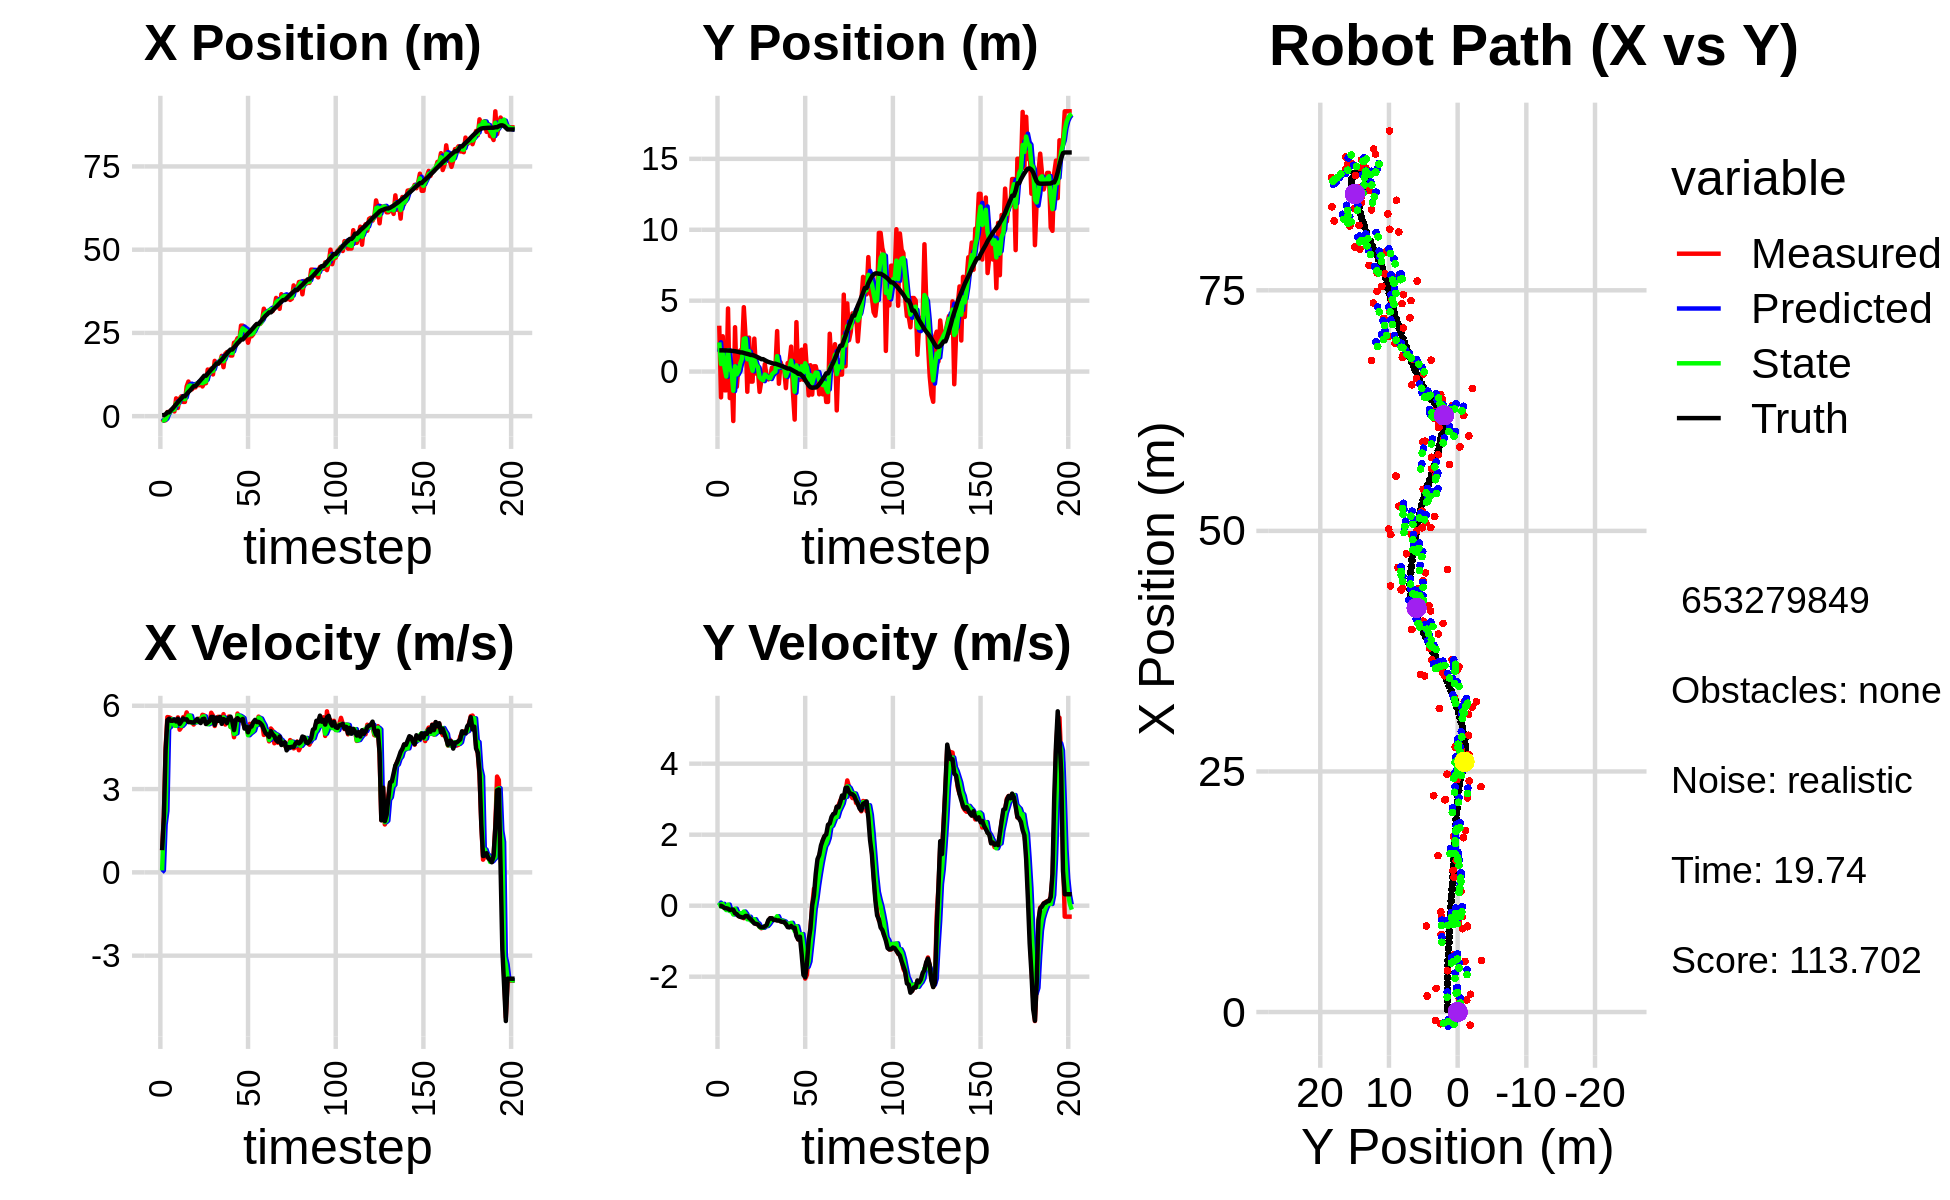

The data file committed next to this chart (first rows):
-3.050542384374965277e+00, 2.996587872687897836e+00, 0.000000000000000000e+00, 0.000000000000000000e+00, 0.000000000000000000e+00, 0.000000000000000000e+00, 0.000000000000000000e+00, 0.000000000000000000e+00, -1.452620166238780097e+00, 1.388325885442754037e+00, 0.000000000000000000e+00, 0.000000000000000000e+00, 2.887644471528955648e-01, 1.496568203599816460e+00, 0.000000000000000000e+00, 0.000000000000000000e+00, 0.000000000000000000e+00, -1.799207384465262294e-04
-8.856302797677534366e-01, 3.235949874188222886e+00, 7.950000158265327910e-01, 3.703782827885368468e-05, -1.452620166238780097e+00, 1.388325885442754037e+00, 0.000000000000000000e+00, 0.000000000000000000e+00, -1.157596089216584190e+00, 2.057609446437129286e+00, 7.093910238596561058e-02, 8.715311727144758880e-02, 2.887644471528955648e-01, 1.496568203599816460e+00, 8.000000000000000444e-01, 0.000000000000000000e+00, 8.000000119209289551e-01, -4.658846228267066181e-05
-1.358673482805092370e+00, -1.818856807464783065e+00, 2.028999948910580997e+00, -6.207586793292520395e-04, -1.150502178977987677e+00, 2.066324758164273856e+00, 7.093910238596561058e-02, 8.715311727144758880e-02, -1.274543816385011130e+00, 5.334553425032042551e-01, 1.715223291862262300e+00, -3.047349831151674460e-02, 3.226389593572606684e-01, 1.496562150149814974e+00, 2.000000000000000000e+00, -2.000000000000000042e-03, 2.000000000000000000e+00, 3.059431619476526976e-04
-1.215138345814368526e+00, 2.490060042560411802e+00, 4.489951602261854191e+00, -2.079793228601341942e-02, -1.103021487198784900e+00, 5.304079926720526306e-01, 1.715223291862262300e+00, -3.047349831151674460e-02, -9.750303041317691655e-01, 1.287955541381114788e+00, 2.209883521138189977e+00, 5.222879752236449236e-02, 6.063875856407220377e-01, 1.495925436684202969e+00, 4.400000000000000355e+00, -2.599999999999999881e-02, 4.400000095367431641e+00, 4.632072988897562027e-03
1.244281493744529898e+00, -1.319471148991404386e+00, 5.593625942032672604e+00, -6.467831306652289947e-02, -7.540419520179502122e-01, 1.293178421133351241e+00, 2.209883521138189977e+00, 5.222879752236449236e-02, 7.897726483981926116e-02, 2.737261201664327182e-01, 5.178232339853900079e+00, -6.232902532300710341e-02, 1.165378064183825391e+00, 1.491305562175853749e+00, 5.480999999999999872e+00, -6.600000000000000311e-02, 5.481999874114990234e+00, 1.156234461814165115e-02
1.244281493744529898e+00, -1.319471148991404386e+00, 5.583626858403039073e+00, -6.456269506344620990e-02, 5.968004988252092469e-01, 2.674932176341320300e-01, 5.178232339853900079e+00, -6.232902532300710341e-02, 9.333845998832859259e-01, -3.480072559731288706e-01, 5.230542549758322224e+00, -1.229485646677292709e-01, 1.165378064183825391e+00, 1.491305562175853749e+00, 5.533000000000000362e+00, -7.099999999999999367e-02, 5.532999992370605469e+00, 1.156234461814165115e-02
1.667017296281108285e+00, 4.450065705314521836e+00, 5.549529761668682504e+00, -7.226023464228102655e-02, 1.456438854859118059e+00, -3.603021124399017894e-01, 5.230542549758322224e+00, -1.229485646677292709e-01, 1.540528820661117404e+00, 1.510462680165827409e+00, 5.511712624154735174e+00, 3.076613014958723413e-02, 1.798976391938409414e+00, 1.483414980680809236e+00, 5.458999999999999631e+00, -8.699999999999999400e-02, 5.459000110626220703e+00, 1.302022952586412430e-02
1.848528355593490380e+00, -1.865283284165504041e+00, 5.398170525410264986e+00, -9.464560740118262150e-02, 2.091700083076590833e+00, 1.513539293180786061e+00, 5.511712624154735174e+00, 3.076613014958723413e-02, 1.965856276163116423e+00, 1.995687928533489419e-01, 5.498291278214876066e+00, -1.504406615911205169e-01, 2.322795361701351702e+00, 1.476089921853637188e+00, 5.459999999999999964e+00, -1.179999999999999938e-01, 5.460999965667724609e+00, 1.753110811114311218e-02
1.420674532930644274e+00, -2.417162410020944063e-01, 5.292786138543208452e+00, -1.133687207983930800e-01, 2.515685403984603941e+00, 1.845247266942368902e-01, 5.498291278214876066e+00, -1.504406615911205169e-01, 2.022275815997379933e+00, 1.988295138813814256e-02, 5.293812369116547067e+00, -1.465989134360277668e-01, 2.949740857123358317e+00, 1.463140154638642221e+00, 5.506999999999999673e+00, -1.079999999999999988e-01, 5.507999897003173828e+00, 2.141620405018329620e-02
5.358662694614800159e+00, -3.485810579258357134e+00, 5.422081639164890277e+00, -9.979061772209772696e-02, 2.551657052909034551e+00, 5.223060044535364835e-03, 5.293812369116547067e+00, -1.465989134360277668e-01, 3.891199361976609872e+00, -1.348414613226430081e+00, 5.275082375701934723e+00, -2.462336046218042973e-01, 3.580844372556149402e+00, 1.451072869924095343e+00, 5.434000000000000163e+00, -1.170000000000000068e-01, 5.434999942779541016e+00, 1.840240694582462311e-02
2.453122109518997451e+00, 3.127163639955421903e+00, 5.581940092212678728e+00, -1.848519219548451220e-01, 4.418707599546803699e+00, -1.373037973688610469e+00, 5.275082375701934723e+00, -2.462336046218042973e-01, 3.495201871472224830e+00, 3.766318713613137081e-01, 5.493010017034071879e+00, -8.422176379976023530e-02, 4.208671063420011293e+00, 1.436229220445187860e+00, 5.533000000000000362e+00, -2.109999999999999931e-01, 5.537000179290771484e+00, 3.310397267341613770e-02
5.266995161695672500e+00, -1.067700968653399363e+00, 5.138394330672737986e+00, -2.400838435812427674e-01, 4.044502873175631841e+00, 3.682096949813377096e-01, 5.493010017034071879e+00, -8.422176379976023530e-02, 4.575836378042984265e+00, -1.929493091293078555e-01, 5.424639695721952037e+00, -2.055726140675896152e-01, 4.833262890501730524e+00, 1.411878004018940924e+00, 5.347000000000000419e+00, -2.359999999999999876e-01, 5.352000236511230469e+00, 4.668955877423286438e-02
5.969139606416689503e+00, 4.273217909726977348e-01, 5.230218779105921811e+00, -2.854025989840717203e-01, 5.118300347615179824e+00, -2.135065705360668087e-01, 5.424639695721952037e+00, -2.055726140675896152e-01, 5.523615407869944427e+00, 3.335203844076342627e-02, 5.276932414500612012e+00, -2.215210176187887570e-01, 5.349925488242683436e+00, 1.385697184737796128e+00, 5.437999999999999723e+00, -2.949999999999999845e-01, 5.446000099182128906e+00, 5.451393872499465942e-02
4.294406384490687678e+00, 1.493941439797664028e+00, 5.591217295148211086e+00, -3.135093145670432291e-01, 6.051308649320005451e+00, 1.119993667888454988e-02, 5.276932414500612012e+00, -2.215210176187887570e-01, 5.263948574032487393e+00, 5.844912313242568436e-01, 5.346500430270467952e+00, -2.143472950259451559e-01, 5.982863873858427439e+00, 1.351170613176850832e+00, 5.543999999999999595e+00, -3.140000000000000013e-01, 5.552999973297119141e+00, 5.601309239864349365e-02
4.294406384490687678e+00, 1.493941439797664028e+00, 5.553276784783861331e+00, -3.113819239165362407e-01, 5.798598617059534277e+00, 5.630565018216623363e-01, 5.346500430270467952e+00, -2.143472950259451559e-01, 5.090904220357884924e+00, 9.221115574382783286e-01, 5.489034458624032276e+00, -2.288831181827827854e-01, 5.982863873858427439e+00, 1.351170613176850832e+00, 5.503000000000000114e+00, -3.290000000000000147e-01, 5.513000011444091797e+00, 5.601309239864349365e-02
8.943387240539671268e+00, 4.540122254676973057e+00, 5.761286511655804077e+00, -3.515107921923764089e-01, 5.639807666220288063e+00, 8.992232456200000001e-01, 5.489034458624032276e+00, -2.288831181827827854e-01, 7.254236067130166887e+00, 2.309602432656500781e+00, 5.484180650647684452e+00, -1.647277005845506626e-01, 6.615882367219069415e+00, 1.313750489927191234e+00, 5.511999999999999567e+00, -3.310000000000000164e-01, 5.521999835968017578e+00, 6.093701347708702087e-02
1.040307232728447673e+01, 2.442427588699281671e+00, 5.595831825256408543e+00, -3.204549847658948458e-01, 7.802654132194935421e+00, 2.293129662598045737e+00, 5.484180650647684452e+00, -1.647277005845506626e-01, 8.984427998939528592e+00, 2.347167720681304637e+00, 5.644400213120589704e+00, -2.301886694908614750e-01, 7.247889965795597966e+00, 1.275798394201661523e+00, 5.411999999999999922e+00, -2.889999999999999791e-01, 5.420000076293945312e+00, 5.720425024628639221e-02
8.871316046190738547e+00, -1.422037363707836288e+00, 5.545219252322755032e+00, -2.938573584358098456e-01, 9.548868020251587652e+00, 2.324148853732218356e+00, 5.644400213120589704e+00, -2.301886694908614750e-01, 9.209098759473320683e+00, 8.681833132183043311e-01, 5.639134712465999399e+00, -3.823455427314880195e-01, 7.767899960490384892e+00, 1.247310159721504830e+00, 5.411999999999999922e+00, -2.899999999999999800e-01, 5.420000076293945312e+00, 5.294339731335639954e-02
8.061082810145562050e+00, 2.393308563836057612e+00, 5.403745264785955627e+00, -3.330667876766520430e-01, 9.773012230719920979e+00, 8.299487589451555181e-01, 5.639134712465999399e+00, -3.823455427314880195e-01, 9.012488451515126897e+00, 1.438271264392769311e+00, 5.393217962615017846e+00, -3.104959179961974680e-01, 8.388860196529229540e+00, 1.212794705131265527e+00, 5.402999999999999581e+00, -3.449999999999999734e-01, 5.414000034332275391e+00, 6.155841052532196045e-02
8.655012578028836501e+00, -7.042554176079459660e-01, 5.324041888198362216e+00, -3.993762336145912917e-01, 9.551810247776629126e+00, 1.407221672593149453e+00, 5.393217962615017846e+00, -3.104959179961974680e-01, 9.111490554970062661e+00, 5.852338440285268506e-01, 5.395331416959143311e+00, -4.200446983855700145e-01, 9.008483380543214736e+00, 1.170929832983023111e+00, 5.394000000000000128e+00, -3.850000000000000089e-01, 5.407000064849853516e+00, 7.487349957227706909e-02
8.655012578028836501e+00, -7.042554176079459660e-01, 5.446696946768670777e+00, -4.085770468978548453e-01, 9.651023696665976814e+00, 5.432293741899698603e-01, 5.395331416959143311e+00, -4.200446983855700145e-01, 9.188697281581468701e+00, 5.911418502951010234e-02, 5.415560639213635952e+00, -4.546156558830808381e-01, 9.008483380543214736e+00, 1.170929832983023111e+00, 5.456000000000000405e+00, -4.400000000000000022e-01, 5.473999977111816406e+00, 7.487349957227706909e-02
9.872303739474162398e+00, 2.323842718543262187e+00, 5.420753182171879736e+00, -4.572040688052100288e-01, 9.730253345502832829e+00, 1.365261944120201715e-02, 5.415560639213635952e+00, -4.546156558830808381e-01, 9.799066901989540668e+00, 9.105287017212647660e-01, 5.414383694853190931e+00, -3.806800884234345372e-01, 9.632501095550615844e+00, 1.121885015290337684e+00, 5.527000000000000135e+00, -5.020000000000000018e-01, 5.550000190734863281e+00, 8.414412289857864380e-02
9.294861405993367853e+00, -1.404546663993327948e-01, 5.533182443479067736e+00, -5.139482734964132549e-01, 1.034050527147486065e+01, 8.724606928789213622e-01, 5.414383694853190931e+00, -3.806800884234345372e-01, 9.847029443930816583e+00, 4.757965398535193846e-01, 5.491912093499497161e+00, -4.734870742351137141e-01, 1.026625582575462658e+01, 1.065727814404218599e+00, 5.432000000000000384e+00, -5.110000000000000098e-01, 5.455999851226806641e+00, 9.261900186538696289e-02
1.013007637866173383e+01, 1.729464661119703706e-01, 5.438823965556689011e+00, -5.239201572949385710e-01, 1.039622065328076594e+01, 4.284478324300080021e-01, 5.491912093499497161e+00, -4.734870742351137141e-01, 1.025825052059886566e+01, 3.279839385691306619e-01, 5.487860595796758112e+00, -5.047589385511707105e-01, 1.088887164024850129e+01, 1.006669654828998839e+00, 5.378000000000000114e+00, -5.250000000000000222e-01, 5.403999805450439453e+00, 9.603336453437805176e-02
8.933439940541939350e+00, -1.430451082074516433e+00, 5.674960221506167635e+00, -5.943574568582492557e-01, 1.080703658017854174e+01, 2.775080447140135798e-01, 5.487860595796758112e+00, -5.047589385511707105e-01, 9.924498965408066198e+00, -3.879282078686610014e-01, 5.604441325622403269e+00, -6.001650685774289062e-01, 1.151172968804463004e+01, 9.445777669885684347e-01, 5.517000000000000348e+00, -5.849999999999999645e-01, 5.547999858856201172e+00, 1.043528839945793152e-01
9.905395954852608043e+00, -6.500702361108855465e-01, 5.654406003103156664e+00, -6.354474039917133998e-01, 1.048494309797030688e+01, -4.479447147264039031e-01, 5.604441325622403269e+00, -6.001650685774289062e-01, 1.021843657844021891e+01, -5.273071335772765433e-01, 5.619547185650278109e+00, -6.227757791608039550e-01, 1.214674517556896838e+01, 8.759989281084069601e-01, 5.535000000000000142e+00, -6.089999999999999858e-01, 5.567999839782714844e+00, 1.119113788008689880e-01
9.905395954852608043e+00, -6.500702361108855465e-01, 5.358877693549601418e+00, -6.057063837968315045e-01, 1.078039129700524690e+01, -5.895847114933568944e-01, 5.619547185650278109e+00, -6.227757791608039550e-01, 1.041334166808875672e+01, -6.126415353127971919e-01, 5.371839638946251938e+00, -6.169681447118865458e-01, 1.214674517556896838e+01, 8.759989281084069601e-01, 5.342999999999999972e+00, -6.079999999999999849e-01, 5.376999855041503906e+00, 1.125509142875671387e-01
1.400423380788494576e+01, 5.304648420195421377e-01, 5.396637367199035751e+00, -6.099743064268026149e-01, 1.095052563198338191e+01, -6.743383497839858798e-01, 5.371839638946251938e+00, -6.169681447118865458e-01, 1.241726169877978947e+01, -2.063747679062330476e-01, 5.333726582046015352e+00, -5.748440480931761298e-01, 1.276741740132517755e+01, 8.056858314459323100e-01, 5.397000000000000242e+00, -5.809999999999999609e-01, 5.427999973297119141e+00, 1.125509142875671387e-01
1.282938691996393565e+01, -3.718618018194983499e-01, 5.375021611868521454e+00, -5.588886912925575823e-01, 1.295063435698439136e+01, -2.638591727155506494e-01, 5.333726582046015352e+00, -5.748440480931761298e-01, 1.288935554446174869e+01, -3.053940761084241728e-01, 5.366618625291971867e+00, -5.710686089371876939e-01, 1.338576647646524975e+01, 7.378162283810788535e-01, 5.440999999999999837e+00, -5.470000000000000417e-01, 5.468999862670898438e+00, 1.036065593361854553e-01
1.429502087863474102e+01, -5.504652130756907402e-01, 5.748245781788855702e+00, -4.391968723995733903e-01, 1.342601740699094570e+01, -3.625009370021429200e-01, 5.366618625291971867e+00, -5.710686089371876939e-01, 1.392925688627916969e+01, -4.321756576427238650e-01, 5.409607187402571959e+00, -5.171316596138393340e-01, 1.401388499144042044e+01, 6.791896960956759211e-01, 5.597999999999999865e+00, -4.060000000000000275e-01, 5.612999916076660156e+00, 7.625721395015716553e-02
1.253685519129363790e+01, -4.838278752936873706e-01, 5.644735671351993389e+00, -3.567867066374290075e-01, 1.447021760501942644e+01, -4.838888236041077873e-01, 5.409607187402571959e+00, -5.171316596138393340e-01, 1.354971750472481062e+01, -4.798392323299290885e-01, 5.566500015347158659e+00, -4.442761758110334580e-01, 1.455024668591797798e+01, 6.417917744367974686e-01, 5.597999999999999865e+00, -3.529999999999999805e-01, 5.609000205993652344e+00, 6.312301009893417358e-02
1.661476382623922632e+01, 2.720877363871185839e-01, 5.270895722764272762e+00, -3.574174018330770197e-01, 1.410636750625952729e+01, -5.242668499110324509e-01, 5.566500015347158659e+00, -4.442761758110334580e-01, 1.523859875228581906e+01, -2.128851716154350759e-01, 5.489725066091745376e+00, -3.790631033924621862e-01, 1.518227908068734067e+01, 6.012431523965420244e-01, 5.309999999999999609e+00, -3.539999999999999813e-01, 5.321000099182128906e+00, 6.770596653223037720e-02
1.572736296113776788e+01, 2.054055463968000872e-01, 5.485788567347647415e+00, -3.951250363591790049e-01, 1.578757125889499413e+01, -2.507914819546813168e-01, 5.489725066091745376e+00, -3.790631033924621862e-01, 1.576052358041047796e+01, -7.406248772457452167e-02, 5.484830990574864451e+00, -3.716789418365696318e-01, 1.580704638409169505e+01, 5.573454636721066890e-01, 5.573000000000000398e+00, -4.010000000000000231e-01, 5.587999820709228516e+00, 7.190285623073577881e-02
1.572736296113776788e+01, 2.054055463968000872e-01, 5.603483697958557386e+00, -4.036022666043866947e-01, 1.630900667946796290e+01, -1.112303819082314793e-01, 5.484830990574864451e+00, -3.716789418365696318e-01, 1.605888756094294934e+01, 1.091053710958030110e-02, 5.509813441707310133e+00, -3.759854034702653225e-01, 1.580704638409169505e+01, 5.573454636721066890e-01, 5.455000000000000071e+00, -3.970000000000000195e-01, 5.469999790191650391e+00, 7.190285623073577881e-02
1.624829003263855753e+01, 2.855262113798144874e+00, 5.467147930600167349e+00, -4.032568966937576938e-01, 1.660986890511367875e+01, -2.668800323744623115e-02, 5.509813441707310133e+00, -3.759854034702653225e-01, 1.645040562423059072e+01, 1.091628506377800178e+00, 5.463885336747838828e+00, -2.955860427936815582e-01, 1.643822619344070901e+01, 5.117452880726761633e-01, 5.600999999999999979e+00, -4.169999999999999818e-01, 5.616000175476074219e+00, 7.362668216228485107e-02
1.811873135023743231e+01, -8.569002610033950029e-01, 5.406197387699848811e+00, -4.136581446423501229e-01, 1.699679415790537362e+01, 1.062069902098432106e+00, 5.463885336747838828e+00, -2.955860427936815582e-01, 1.752057599280859890e+01, 3.140192112926005752e-01, 5.440230054590871056e+00, -4.111646844488809349e-01, 1.697188898925232792e+01, 4.720119976818810126e-01, 5.349000000000000199e+00, -4.149999999999999800e-01, 5.364999771118164062e+00, 7.636674493551254272e-02
1.471762630388514914e+01, 6.501849734454885343e-01, 5.697840507175588876e+00, -4.425384716255091888e-01, 1.806459899826768734e+01, 2.729027428477124873e-01, 5.440230054590871056e+00, -4.111646844488809349e-01, 1.648795464631875163e+01, 4.186059048632033708e-01, 5.582098340135314807e+00, -4.132750028414476362e-01, 1.759059283165465359e+01, 4.242198002888309394e-01, 5.520999999999999908e+00, -4.390000000000000013e-01, 5.539000034332275391e+00, 7.751214504241943359e-02
1.872718057041750583e+01, 2.966844203403242175e-01, 5.324185764835378976e+00, -4.359013914141170454e-01, 1.704616448033228338e+01, 3.772784045790585905e-01, 5.582098340135314807e+00, -4.132750028414476362e-01, 1.778733760271319397e+01, 3.454180555075209158e-01, 5.522123372523026319e+00, -4.261627130310113865e-01, 1.822434565415602137e+01, 3.739243292148518027e-01, 5.488000000000000433e+00, -4.580000000000000182e-01, 5.506999969482421875e+00, 8.168973773717880249e-02
1.926908347022579093e+01, 1.941439049648557846e-01, 5.429545996544724140e+00, -4.600325886885437976e-01, 1.833954993996549732e+01, 3.028017842044197772e-01, 5.522123372523026319e+00, -4.261627130310113865e-01, 1.878114692976386380e+01, 2.597623226639932947e-01, 5.464437556676131180e+00, -4.450598867589471985e-01, 1.885030314328410483e+01, 3.218917392687875023e-01, 5.376999999999999780e+00, -4.570000000000000173e-01, 5.395999908447265625e+00, 8.452575653791427612e-02
1.884484013957224136e+01, -1.166032836502667314e+00, 5.612231702760142049e+00, -5.170619667931343200e-01, 1.932759068543147762e+01, 2.152563339880985693e-01, 5.464437556676131180e+00, -4.450598867589471985e-01, 1.913412150947286605e+01, -3.228718674762781071e-01, 5.492187167728172170e+00, -5.223274329049764075e-01, 1.947875544473398435e+01, 2.670108807527239447e-01, 5.565000000000000391e+00, -5.140000000000000124e-01, 5.589000225067138672e+00, 9.187190234661102295e-02
1.822298666828060121e+01, 5.998352309535832649e-01, 5.240226538292918512e+00, -5.498976178894912081e-01, 1.968334022624568291e+01, -3.751046107667757590e-01, 5.492187167728172170e+00, -5.223274329049764075e-01, 1.905407374113079300e+01, 2.750934094165491395e-03, 5.237359880394577338e+00, -5.034523594798503421e-01, 2.001457545177570907e+01, 2.148347627048310671e-01, 5.607000000000000206e+00, -6.029999999999999805e-01, 5.638999938964843750e+00, 1.045550927519798279e-01
1.822298666828060121e+01, 5.998352309535832649e-01, 5.321699941601794492e+00, -5.962675035858433503e-01, 1.957780972917025153e+01, -4.759430185381954836e-02, 5.237359880394577338e+00, -5.034523594798503421e-01, 1.894946066091923242e+01, 2.014585818389183769e-01, 5.268042360465249097e+00, -5.247878195060650119e-01, 2.001457545177570907e+01, 2.148347627048310671e-01, 5.435999999999999943e+00, -6.109999999999999876e-01, 5.469999790191650391e+00, 1.115791872143745422e-01
2.206929323128601439e+01, 1.760017229454427401e+00, 4.867541542947301458e+00, -5.453815277567082287e-01, 1.947626489696575902e+01, 1.489797998883118646e-01, 5.268042360465249097e+00, -5.247878195060650119e-01, 2.073415816986915416e+01, 7.739926095848119747e-01, 4.983411759502843097e+00, -4.822444152151692531e-01, 2.064570757801831391e+01, 1.455099118124741076e-01, 5.125000000000000000e+00, -5.699999999999999512e-01, 5.156000137329101562e+00, 1.115791872143745422e-01
2.225458642854721347e+01, -1.421527431069594005e+00, 5.285651025020917437e+00, -5.946862755013423429e-01, 2.123249934581943776e+01, 7.257681680632950272e-01, 4.983411759502843097e+00, -4.822444152151692531e-01, 2.180458261057901126e+01, -1.107978093967036948e-01, 5.012416529518540109e+00, -6.025782512269999280e-01, 2.123882243051369301e+01, 7.948978135984488547e-02, 5.493000000000000327e+00, -6.189999999999999947e-01, 5.527999877929687500e+00, 1.120384037494659424e-01
2.342288240827337731e+01, -3.383638189472851554e+00, 5.719799210659440192e+00, -6.171737906789360739e-01, 2.230582426353086589e+01, -1.710556345194036987e-01, 5.012416529518540109e+00, -6.025782512269999280e-01, 2.269824790417192872e+01, -1.418794947552552754e+00, 5.654905403346234927e+00, -7.127260207363231848e-01, 2.187128111720492285e+01, 9.426548028017548223e-03, 5.554000000000000270e+00, -6.199999999999999956e-01, 5.589000225067138672e+00, 1.074854508042335510e-01
2.248192258964411394e+01, 3.486442401308619932e+00, 5.484320212324544030e+00, -7.692054288243941329e-01, 2.326373844450655071e+01, -1.490067549626185039e+00, 5.654905403346234927e+00, -7.127260207363231848e-01, 2.284155415599159511e+01, 4.407784376792367453e-01, 5.641389218293934249e+00, -5.780211498453892149e-01, 2.240219733124419577e+01, -5.357591948256625741e-02, 5.488999999999999879e+00, -8.549999999999999822e-01, 5.554999828338623047e+00, 1.393464058637619019e-01
2.720378968155903010e+01, -5.840920967767995187e-01, 5.491362678721104729e+00, -9.504022414354809101e-01, 2.340569307782098818e+01, 3.829763226946978349e-01, 5.641389218293934249e+00, -5.780211498453892149e-01, 2.517649447384392758e+01, -1.858568438379615273e-03, 5.604074627618090609e+00, -7.784847054010641809e-01, 2.303261420143097737e+01, -1.535130010366593245e-01, 5.472999999999999865e+00, -9.499999999999999556e-01, 5.554999828338623047e+00, 1.713745445013046265e-01
2.720378968155903010e+01, -5.840920967767995187e-01, 5.408593061586676853e+00, -9.360771213788254830e-01, 2.573690193660573655e+01, -7.970703897848603614e-02, 5.604074627618090609e+00, -7.784847054010641809e-01, 2.638796354607791272e+01, -2.795023334982201790e-01, 5.556018113764988442e+00, -8.663935585757356339e-01, 2.303261420143097737e+01, -1.535130010366593245e-01, 5.525999999999999801e+00, -8.729999999999999982e-01, 5.593999862670898438e+00, 1.713745445013046265e-01
2.471388623182955868e+01, 1.544556810729529772e+00, 5.246227010672943614e+00, -8.522486495965335696e-01, 2.694356535745441050e+01, -3.661416893557937202e-01, 5.556018113764988442e+00, -8.663935585757356339e-01, 2.597379926870953071e+01, 3.760938814043734979e-01, 5.231884134636096917e+00, -7.983941029743529816e-01, 2.366488501488561269e+01, -2.569574577328780918e-01, 5.179000000000000270e+00, -1.377000000000000002e+00, 5.359000205993652344e+00, 1.610430181026458740e-01
2.461902037315206115e+01, -5.780483196139658553e-01, 5.247380196359008764e+00, -1.583149231571471249e+00, 2.649698768217314182e+01, 2.962544711069381997e-01, 5.231884134636096917e+00, -7.983941029743529816e-01, 2.559835937314337073e+01, -6.290809245842943209e-02, 5.260016812852749801e+00, -1.183377791695674253e+00, 2.427160689230575130e+01, -3.803278660945700329e-01, 5.246999999999999886e+00, -1.949999999999999956e+00, 5.597000122070312500e+00, 2.930182516574859619e-01
2.205591341847595643e+01, 1.855782701072302698e+00, 5.005536427380201658e+00, -2.052487131060483527e+00, 2.612436105442864687e+01, -1.812458716279968796e-01, 5.260016812852749801e+00, -1.183377791695674253e+00, 2.430049234343412579e+01, 5.878774116663227911e-01, 4.938843478109528284e+00, -1.512884144358992433e+00, 2.487019392913488858e+01, -6.019504523501139071e-01, 5.044999999999999929e+00, -2.015000000000000124e+00, 5.433000087738037109e+00, 3.891343772411346436e-01
2.414698252073656448e+01, 8.850957326286532090e-02, 5.346438723212816768e+00, -1.944303334012928319e+00, 2.479437669124507693e+01, 4.365889972304235478e-01, 4.938843478109528284e+00, -1.512884144358992433e+00, 2.459860944616109890e+01, 2.906125999252301417e-01, 5.005699675972650198e+00, -1.720255301661097747e+00, 2.535332056882617735e+01, -7.934968928319561243e-01, 5.237000000000000099e+00, -1.625999999999999890e+00, 5.484000205993652344e+00, 3.487947583198547363e-01
2.399873766322526691e+01, -1.676398799795826511e+00, 5.089150152619170697e+00, -1.264945170354144999e+00, 2.509917941375836392e+01, 1.185870697591203671e-01, 5.005699675972650198e+00, -1.720255301661097747e+00, 2.457835265448638395e+01, -5.669399172789231223e-01, 5.051291920964994908e+00, -1.571085898333677511e+00, 2.595046183507574611e+01, -9.836500149455009723e-01, 5.251999999999999780e+00, -9.669999999999999707e-01, 5.341000080108642578e+00, 2.436203211545944214e-01
2.462199041312176107e+01, 4.482098361584963553e-01, 5.389494498336443229e+00, -6.369289986002391046e-01, 2.508348184658288460e+01, -7.240485071122908511e-01, 5.051291920964994908e+00, -1.571085898333677511e+00, 2.495847340497572020e+01, -2.454476063677902831e-01, 5.105690647690405370e+00, -1.108576524720992884e+00, 2.655565497340575831e+01, -1.101214693730679262e+00, 5.410000000000000142e+00, -6.400000000000000133e-01, 5.447999954223632812e+00, 1.176341101527214050e-01
2.676604944456844493e+01, -1.620523141271881906e+00, 5.319997186510688536e+00, 5.635778157426977845e-03, 2.546904246974476038e+01, -3.563052588398895604e-01, 5.105690647690405370e+00, -1.108576524720992884e+00, 2.602577817259949455e+01, -8.192136689704960784e-01, 5.323967515471807133e+00, -6.427260342689512518e-01, 2.718194624822024252e+01, -1.142738388364264335e+00, 5.490999999999999659e+00, 7.000000000000000146e-03, 5.491000175476074219e+00, -1.059356960467994213e-03
2.754233582312218331e+01, 3.732209941545686083e-01, 5.335585327393746802e+00, 4.785152718237836167e-01, 2.655817492414667669e+01, -8.834862723973911924e-01, 5.323967515471807133e+00, -6.427260342689512518e-01, 2.703510370679106245e+01, -3.674013520634134000e-01, 5.312002616395757215e+00, -9.243553855816355469e-02, 2.770270010820405560e+01, -1.123935268856434355e+00, 5.411999999999999922e+00, 2.899999999999999800e-01, 5.420000076293945312e+00, -8.944445103406906128e-02
2.754233582312218331e+01, 3.732209941545686083e-01, 5.609486112974174432e+00, 5.030797199250732765e-01, 2.756630396843063835e+01, -3.766449059192297777e-01, 5.312002616395757215e+00, -9.243553855816355469e-02, 2.750004173426794551e+01, -7.054621984262637868e-02, 5.570246744818272866e+00, 2.024868704912514139e-01, 2.770270010820405560e+01, -1.123935268856434355e+00, 5.418999999999999595e+00, 8.880000000000000115e-01, 5.491000175476074219e+00, -8.944445103406906128e-02
2.774830547023476512e+01, -1.936817037410537290e-01, 5.338613258986555365e+00, 1.045375097049639601e+00, 2.805706640874977253e+01, -5.029753279350123590e-02, 5.570246744818272866e+00, 2.024868704912514139e-01, 2.784068544222204977e+01, -8.482034718942629836e-02, 5.541673554894796183e+00, 5.810996949066022932e-01, 2.832444521804400139e+01, -1.039060400229759873e+00, 5.375000000000000000e+00, 1.310000000000000053e+00, 5.532000064849853516e+00, -1.933673173189163208e-01
2.875828388386397805e+01, -1.601599440611533920e+00, 5.381243728829383066e+00, 1.398504663790199221e+00, 2.839485279771152904e+01, -2.671037769876606627e-02, 5.541673554894796183e+00, 5.810996949066022932e-01, 2.859201984596049684e+01, -6.176929727564112182e-01, 5.410997967175613432e+00, 9.019932833036684583e-01, 2.894261214147879713e+01, -8.988824352442358334e-01, 5.301999999999999602e+00, 1.427999999999999936e+00, 5.491000175476074219e+00, -2.542603611946105957e-01
3.227892228984111256e+01, -9.697805205960386976e-01, 4.949340704147346948e+00, 1.585192692331122588e+00, 2.913311964267805720e+01, -5.274936444260444057e-01, 5.410997967175613432e+00, 9.019932833036684583e-01, 3.051117116389932349e+01, -6.820804369983812787e-01, 5.302011970976113098e+00, 1.198368235708874741e+00, 2.954778143825560477e+01, -7.265515783404870032e-01, 5.152999999999999581e+00, 1.695999999999999952e+00, 5.425000190734863281e+00, -3.099601864814758301e-01
3.094493684180092075e+01, -1.604740188644907084e+00, 5.051102139842316596e+00, 1.825926111589398548e+00, 3.104137236099693453e+01, -5.622436134274937380e-01, 5.302011970976113098e+00, 1.198368235708874741e+00, 3.104459463427310340e+01, -9.512741593169465881e-01, 5.081300578929400125e+00, 1.450101770159538450e+00, 3.013429686463274493e+01, -5.274019697182195099e-01, 5.014999999999999680e+00, 1.840999999999999970e+00, 5.342999935150146484e+00, -3.468745648860931396e-01
... 142 more rows
